Image classification data set "dataset" (chanheehi/Pig-Posture-Classification-Using-Deep-Learning on GitHub). Class labels (4): lying on belly, lying on side, sitting, standing.

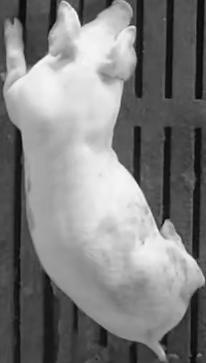
Label: sitting

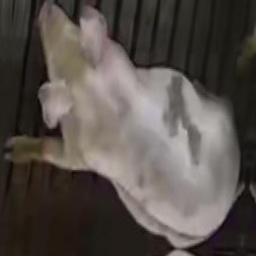
Label: sitting

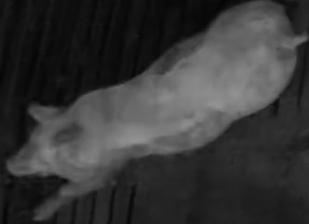
Label: lying on belly

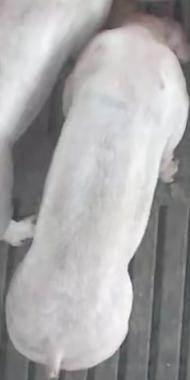
Label: standing

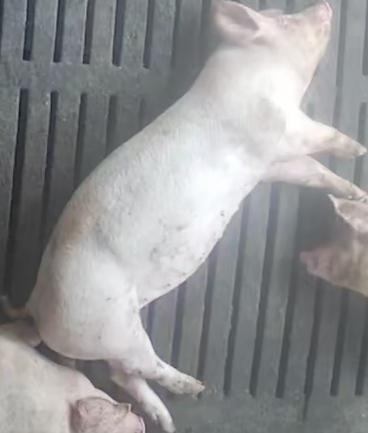
Label: lying on side

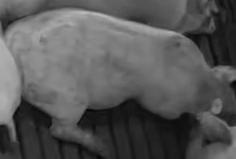
Label: lying on belly
